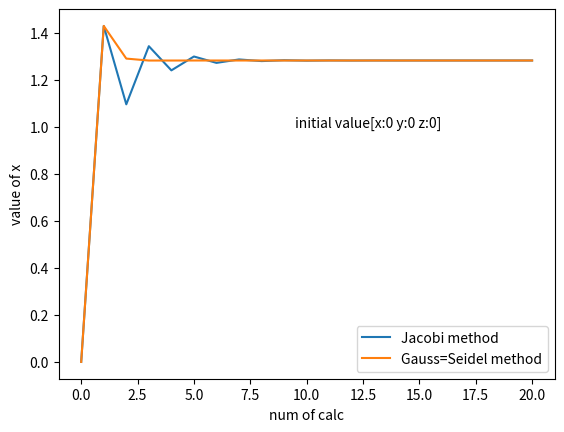

This figure's Python source:
from matplotlib import pyplot as plt


def test_jacobi():
    # x, y, zの初期値
    in_x = 0
    in_y = 0
    in_z = 0

    # 計算回数
    accuracy = 20

    a = [[7, 1, 2],
         [1, 8, 3],
         [2, 3, 9]]

    vec = [10, 8, 6]

    x, y, z = jacobi(a, vec, accuracy, in_x=in_x, in_y=in_y, in_z=in_z)
    a, b, c = gauss_seidel(a, vec, accuracy, in_x=in_x, in_y=in_y, in_z=in_z)

    print('Jacobi:')
    print(x)
    print(y)
    print(z)

    print('initial value:')
    print('x:{} y:{} z:{}'.format(in_x, in_y, in_z))

    print('ans:')
    n = len(x) - 1
    print(x[n], y[n], z[n])

    print('Gauss=Seidel:')
    print(a)
    print(b)
    print(c)

    print('initial value:')
    print('x:{} y:{} z:{}'.format(in_x, in_y, in_z))

    print('ans:')
    n = len(a) - 1
    print(a[n], b[n], c[n])

    row = list(range(n+1))
    plt.plot(row, x, label='Jacobi method')
    plt.plot(row, a, label='Gauss=Seidel method')
    plt.text(9.5, 1.0, 'initial value[x:{} y:{} z:{}]'.format(in_x, in_y, in_z))
    plt.xlabel('num of calc')
    plt.ylabel('value of x')
    # plt.plot(n, y)
    # plt.plot(n, z)
    plt.legend()
    plt.show()


def jacobi(matrix, vector, accuracy, in_x=0, in_y=0, in_z=0):
    """Jacobi methods for solving Ax = b"""

    x = [in_x]
    y = [in_y]
    z = [in_z]

    for n in range(accuracy):
        x.append((vector[0] - matrix[0][1] * y[n] - matrix[0][2] * z[n]) / matrix[0][0])
        y.append((vector[1] - matrix[1][0] * x[n] - matrix[1][2] * z[n]) / matrix[1][1])
        z.append((vector[2] - matrix[2][0] * x[n] - matrix[2][1] * y[n]) / matrix[2][2])

    return x, y, z


def gauss_seidel(matrix, vector, accuracy, in_x=0, in_y=0, in_z=0):
    """Gauss=Seidel methods for solving Ax = b"""

    x = [in_x]
    y = [in_y]
    z = [in_z]

    for n in range(accuracy):
        x.append((vector[0] - matrix[0][1] * y[n] - matrix[0][2] * z[n]) / matrix[0][0])
        y.append((vector[1] - matrix[1][0] * x[n+1] - matrix[1][2] * z[n]) / matrix[1][1])
        z.append((vector[2] - matrix[2][0] * x[n+1] - matrix[2][1] * y[n+1]) / matrix[2][2])

    return x, y, z


if __name__ == "__main__":
    test_jacobi()

